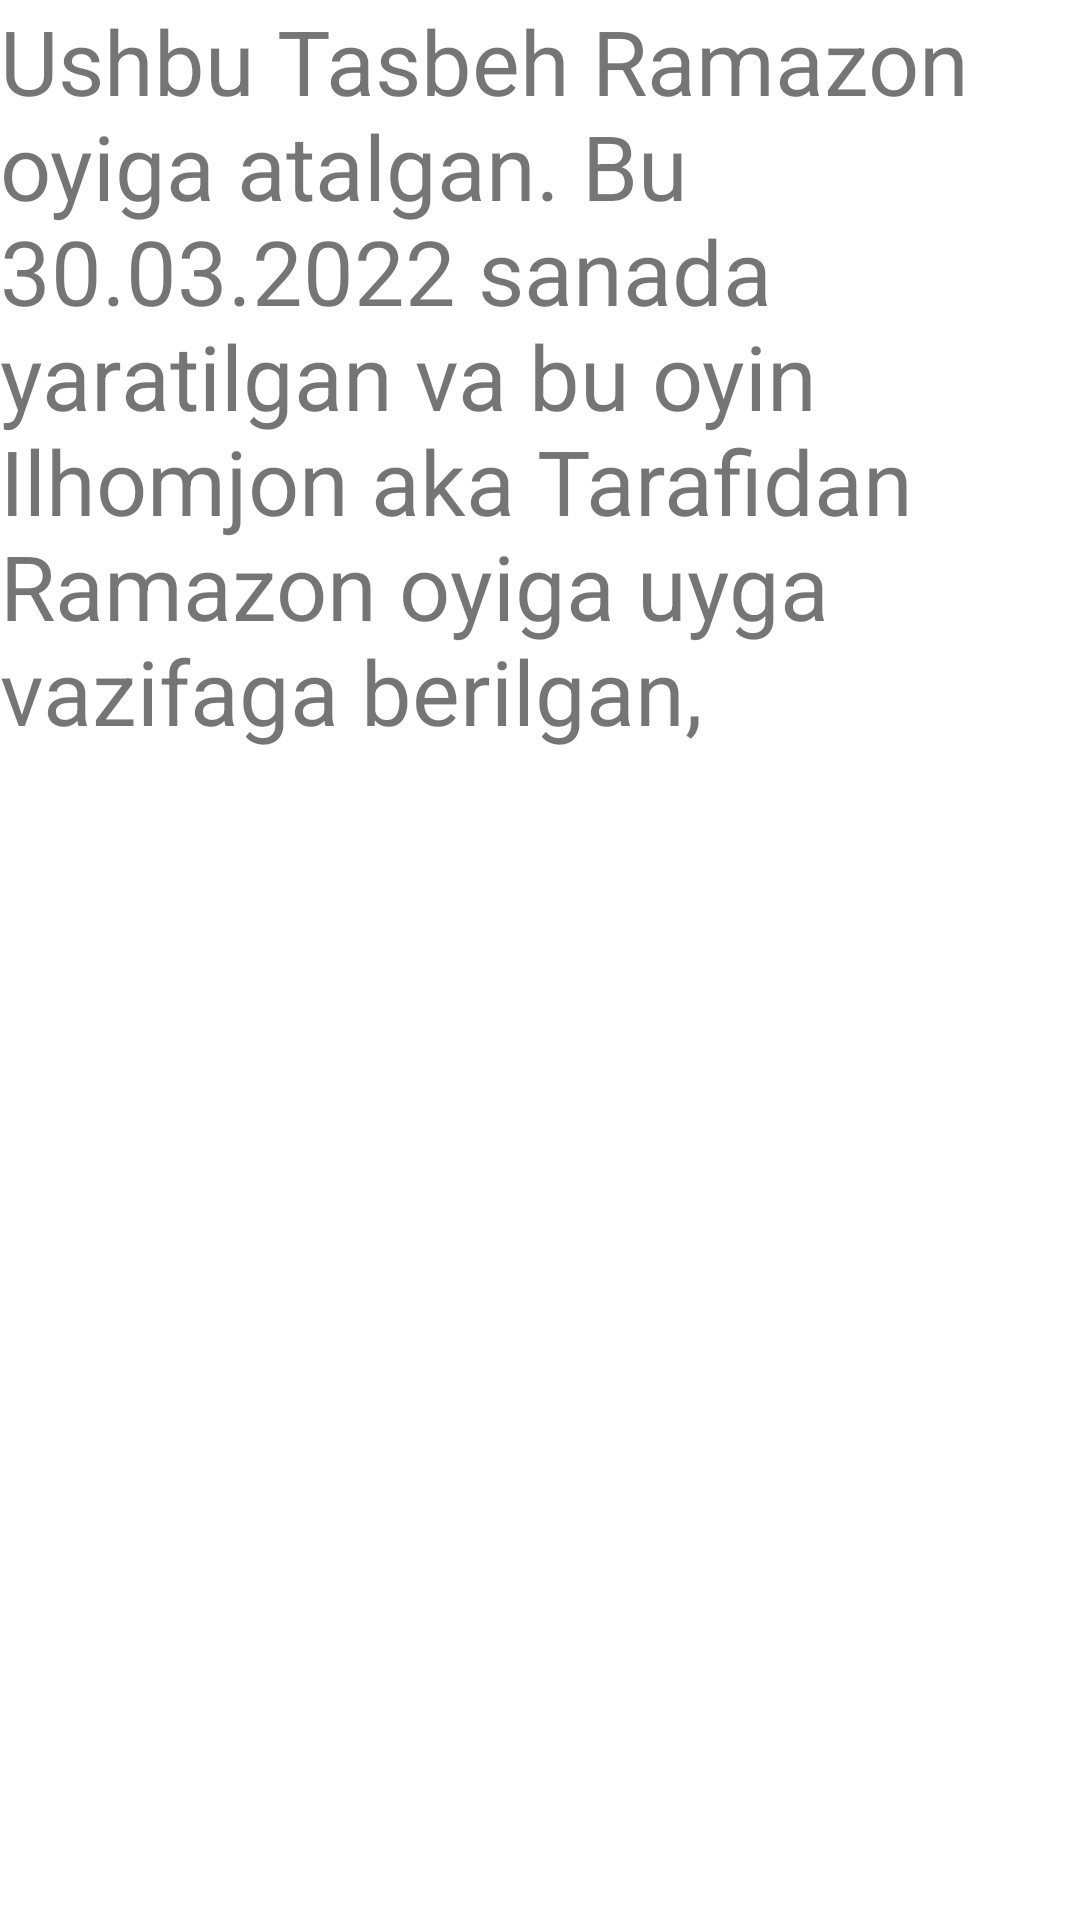

Layout XML and referenced resources for this Android screen:
<!-- AndroidManifest.xml: application theme Theme.TabehApp -->
<!-- res/layout/activity_main3.xml -->
<?xml version="1.0" encoding="utf-8"?>
<androidx.constraintlayout.widget.ConstraintLayout xmlns:android="http://schemas.android.com/apk/res/android"
    xmlns:app="http://schemas.android.com/apk/res-auto"
    xmlns:tools="http://schemas.android.com/tools"
    android:layout_width="match_parent"
    android:layout_height="match_parent"
    tools:context=".MainActivity3">

    <TextView
        android:layout_width="match_parent"
        android:layout_height="match_parent"
        android:text="Ushbu Tasbeh Ramazon oyiga atalgan. Bu 30.03.2022 sanada yaratilgan va bu oyin Ilhomjon aka Tarafidan Ramazon oyiga uyga vazifaga berilgan, "
        android:textSize="30sp" />
</androidx.constraintlayout.widget.ConstraintLayout>
<!-- resources referenced by this layout -->
<resources>
  <style name="Theme.TabehApp" parent="Theme.MaterialComponents.DayNight.DarkActionBar">
          
          <item name="colorPrimary">@color/purple_500</item>
          <item name="colorPrimaryVariant">@color/purple_700</item>
          <item name="colorOnPrimary">@color/white</item>
          
          <item name="colorSecondary">@color/teal_200</item>
          <item name="colorSecondaryVariant">@color/teal_700</item>
          <item name="colorOnSecondary">@color/black</item>
          
          <item name="android:statusBarColor" tools:targetApi="l">?attr/colorPrimaryVariant</item>
          
      </style>
  <!-- not gathered from this repository: default colours our renderer supplied (Android Studio template values) -->
  <color name="purple_500">#FF6200EE</color>
  <color name="purple_700">#FF3700B3</color>
  <color name="teal_200">#FF03DAC5</color>
  <color name="teal_700">#FF018786</color>
  <color name="black">#FF000000</color>
  <color name="white">#FFFFFFFF</color>
</resources>
